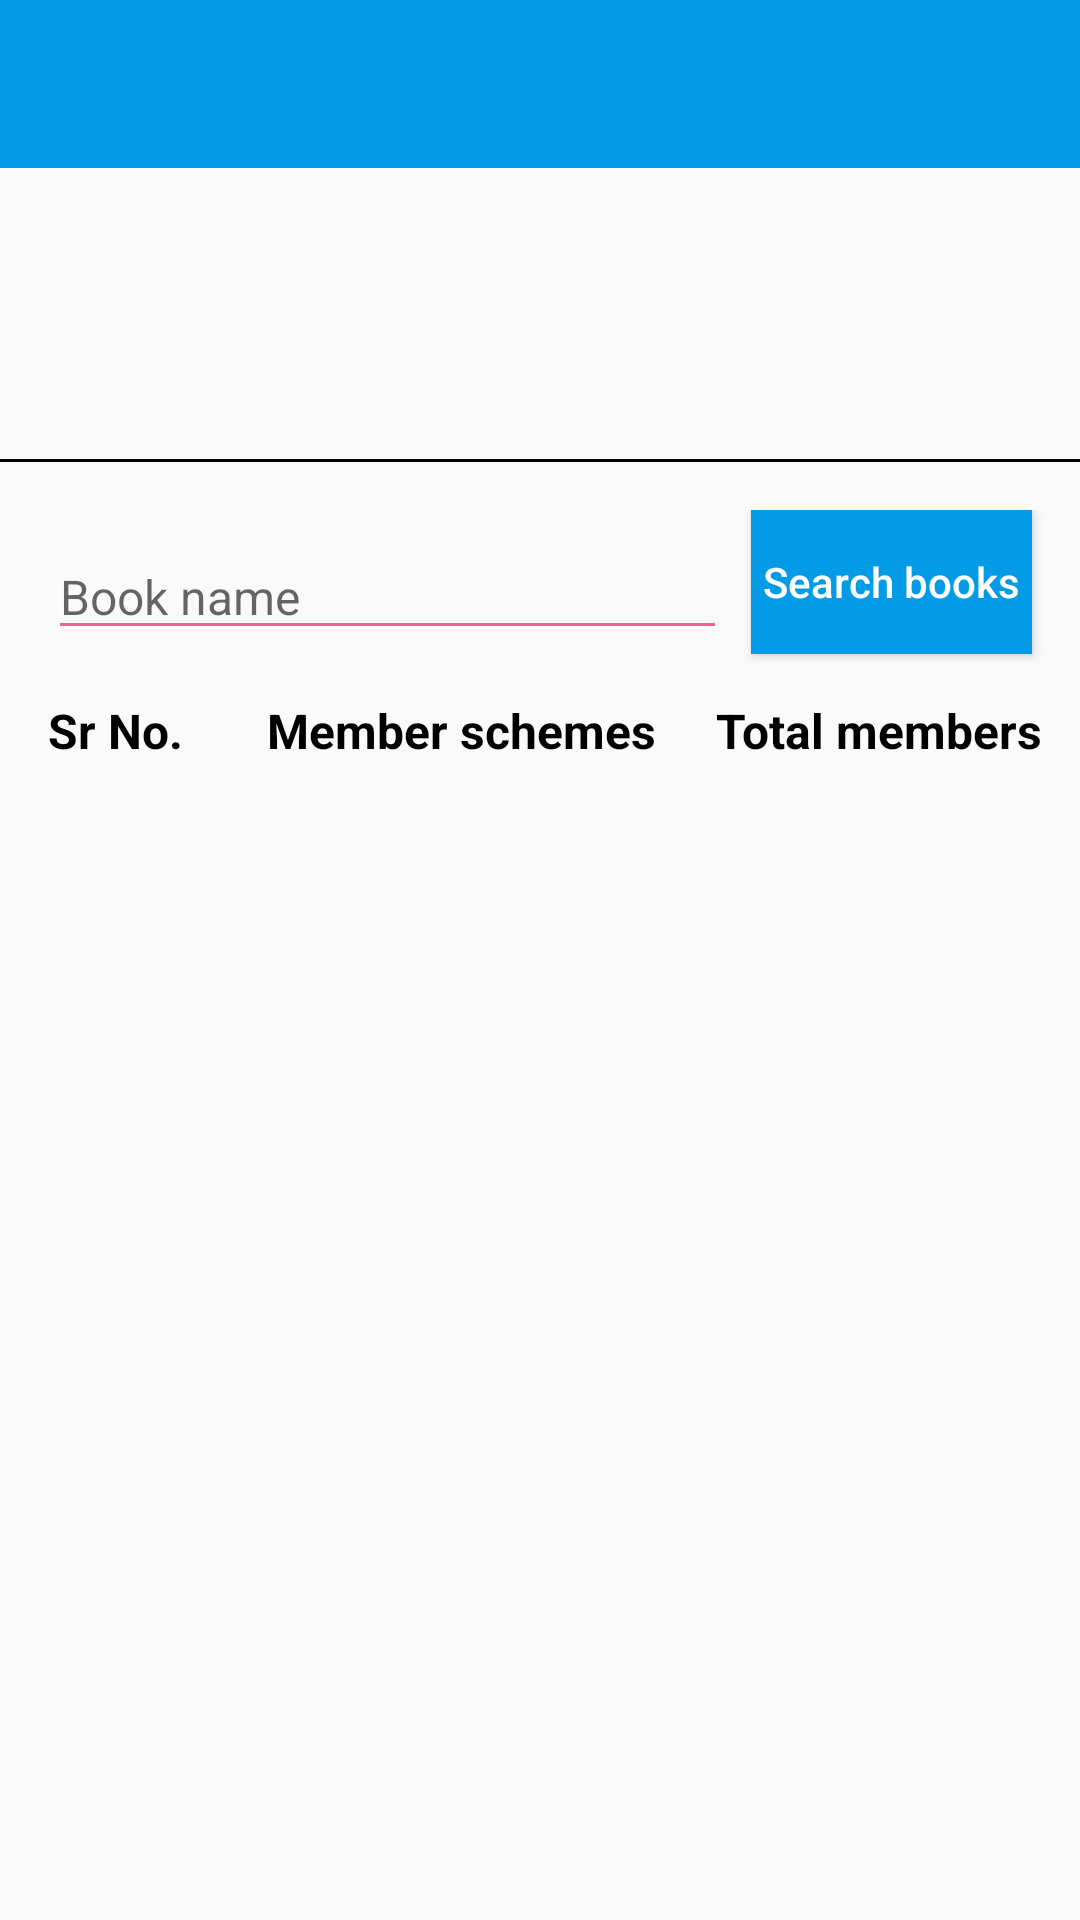

Produce the Android XML layout that renders to this screen, including the resource entries it uses.
<!-- AndroidManifest.xml: activity theme NoActionBar -->
<!-- res/layout/activity_member.xml -->
<?xml version="1.0" encoding="utf-8"?>
<LinearLayout xmlns:android="http://schemas.android.com/apk/res/android"
    xmlns:tools="http://schemas.android.com/tools"
    android:layout_width="match_parent"
    android:layout_height="match_parent"
    android:orientation="vertical">

    <android.support.v7.widget.Toolbar
        android:id="@+id/toobar"
        android:layout_width="match_parent"
        android:layout_height="wrap_content"
        android:background="@color/colorPrimary">

        <RelativeLayout
            android:layout_width="match_parent"
            android:layout_height="wrap_content">
            <TextView
                android:id="@+id/tv_title"
                android:layout_width="wrap_content"
                android:layout_height="wrap_content"
                android:ellipsize="end"
                android:gravity="start"
                android:singleLine="true"
                android:textColor="@color/white"
                android:textSize="@dimen/s16sp" />

            <TextView
                android:id="@+id/tv_title_2"
                android:layout_width="wrap_content"
                android:layout_height="wrap_content"
                android:layout_below="@id/tv_title"
                android:gravity="start"
                android:textColor="@color/white"
                android:textSize="@dimen/s16sp" />
        </RelativeLayout>

    </android.support.v7.widget.Toolbar>

    <RelativeLayout
        android:layout_width="match_parent"
        android:layout_height="wrap_content"
        android:layout_marginLeft="@dimen/d8dp"
        android:layout_marginStart="@dimen/d8dp">

        <ImageView
            android:id="@+id/ivLibraryLogo"
            android:layout_width="@dimen/d50dp"
            android:layout_height="@dimen/d50dp"
            android:layout_centerVertical="true"
            android:layout_marginEnd="@dimen/d8dp"
            android:layout_marginRight="@dimen/d8dp" />

        <TextView
            android:id="@+id/tvLibraryAddress1"
            android:layout_width="wrap_content"
            android:layout_height="wrap_content"
            android:layout_marginTop="@dimen/d8dp"
            android:layout_toEndOf="@id/ivLibraryLogo"
            android:layout_toRightOf="@id/ivLibraryLogo"
            android:singleLine="true"
            android:textColor="@color/black"
            android:textSize="@dimen/s16sp" />

        <TextView
            android:id="@+id/tvLibraryFinancialYear"
            android:layout_width="wrap_content"
            android:layout_height="wrap_content"
            android:layout_alignParentEnd="true"
            android:layout_alignParentRight="true"
            android:layout_marginEnd="@dimen/d8dp"
            android:layout_marginRight="@dimen/d8dp"
            android:layout_alignTop="@id/tvLibraryContact"
            android:singleLine="true"
            android:textColor="@color/red"
            android:textSize="@dimen/s16sp" />

        <TextView
            android:id="@+id/tvLibraryAddress2"
            android:layout_width="wrap_content"
            android:layout_height="wrap_content"
            android:layout_below="@id/tvLibraryAddress1"
            android:layout_marginTop="@dimen/d8dp"
            android:layout_toEndOf="@id/ivLibraryLogo"
            android:layout_toRightOf="@id/ivLibraryLogo"
            android:singleLine="true"
            android:textColor="@color/black"
            android:textSize="@dimen/s16sp" />

        <TextView
            android:id="@+id/tvLibraryMCity"
            android:layout_width="wrap_content"
            android:layout_height="wrap_content"
            android:layout_alignBottom="@id/tvLibraryAddress2"
            android:layout_alignTop="@id/tvLibraryAddress2"
            android:layout_marginLeft="@dimen/d8dp"
            android:layout_marginStart="@dimen/d8dp"
            android:layout_toEndOf="@id/tvLibraryAddress2"
            android:layout_toRightOf="@id/tvLibraryAddress2"
            android:singleLine="true"
            android:textColor="@color/black"
            android:textSize="@dimen/s16sp"
            android:textStyle="bold" />

        <TextView
            android:id="@+id/tvLibraryPin"
            android:layout_width="wrap_content"
            android:layout_height="wrap_content"
            android:layout_alignBottom="@id/tvLibraryMCity"
            android:layout_alignTop="@id/tvLibraryMCity"
            android:layout_toEndOf="@id/tvLibraryMCity"
            android:layout_toRightOf="@id/tvLibraryMCity"
            android:singleLine="true"
            android:textColor="@color/black"
            android:textSize="@dimen/s16sp" />

        <TextView
            android:id="@+id/tvLibraryContact"
            android:layout_width="wrap_content"
            android:layout_height="wrap_content"
            android:layout_alignLeft="@id/tvLibraryAddress2"
            android:layout_alignStart="@id/tvLibraryAddress2"
            android:layout_below="@id/tvLibraryAddress2"
            android:layout_marginTop="@dimen/d8dp"
            android:singleLine="true"
            android:textColor="@color/black"
            android:textSize="@dimen/s16sp" />
    </RelativeLayout>

    <View
        android:id="@+id/view"
        android:layout_width="match_parent"
        android:layout_height="@dimen/d1dp"
        android:layout_marginBottom="@dimen/d8dp"
        android:layout_marginTop="@dimen/d8dp"
        android:background="@android:color/black" />

    <RelativeLayout
        android:layout_width="match_parent"
        android:layout_height="wrap_content"
        android:layout_margin="@dimen/d8dp"
        android:focusableInTouchMode="true">

        <EditText
            android:id="@+id/etSeachBook"
            android:layout_width="match_parent"
            android:layout_height="wrap_content"
            android:layout_margin="@dimen/d8dp"
            android:layout_toLeftOf="@id/btnSearch"
            android:layout_toStartOf="@id/btnSearch"
            android:backgroundTint="@color/pink"
            android:hint="@string/book_name"
            android:singleLine="true"
            android:textSize="@dimen/s16sp" />

        <Button
            android:id="@+id/btnSearch"
            android:layout_width="wrap_content"
            android:layout_height="wrap_content"
            android:layout_alignParentEnd="true"
            android:layout_alignParentRight="true"
            android:layout_marginEnd="@dimen/d8dp"
            android:layout_marginRight="@dimen/d8dp"
            android:background="@color/colorPrimary"
            android:padding="@dimen/d4dp"
            android:text="@string/search_books"
            android:textAllCaps="false"
            android:textColor="@color/white" />
    </RelativeLayout>

    <ScrollView
        android:layout_width="match_parent"
        android:layout_height="match_parent"
        android:layout_below="@id/relativeLayout2">

        <TableLayout
            android:id="@+id/table"
            android:layout_width="match_parent"
            android:layout_height="wrap_content"
            android:divider="?android:attr/dividerHorizontal"
            android:showDividers="middle"
            android:stretchColumns="*">

            <TableRow>

                <TextView
                    android:id="@+id/tv2"
                    android:layout_width="wrap_content"
                    android:layout_height="wrap_content"
                    android:layout_gravity="start"
                    android:layout_marginLeft="@dimen/d8dp"
                    android:gravity="end"
                    android:paddingStart="@dimen/d8dp"
                    android:text="@string/srno"
                    android:textColor="@color/black"
                    android:textSize="@dimen/s16sp"
                    android:textStyle="bold"
                    android:paddingLeft="@dimen/d8dp" />

                <TextView
                    android:id="@+id/tv3"
                    android:layout_width="wrap_content"
                    android:layout_height="wrap_content"
                    android:gravity="start"
                    android:text="@string/member_schemes"
                    android:textColor="@color/black"
                    android:textSize="@dimen/s16sp"
                    android:textStyle="bold" />

                <TextView
                    android:id="@+id/tv4"
                    android:layout_width="wrap_content"
                    android:layout_height="wrap_content"
                    android:gravity="start"
                    android:text="@string/total_members"
                    android:textColor="@color/black"
                    android:textSize="@dimen/s16sp"
                    android:textStyle="bold" />
            </TableRow>
        </TableLayout>
    </ScrollView>
</LinearLayout>
<!-- resources referenced by this layout -->
<resources>
  <color name="black">#000000</color>
  <color name="colorPrimary">#039BE5</color>
  <color name="pink">#F06292</color>
  <color name="red">#ffff0000</color>
  <color name="white">#FFFFFF</color>
  <dimen name="d1dp">1dp</dimen>
  <dimen name="d4dp">4dp</dimen>
  <dimen name="d50dp">50dp</dimen>
  <dimen name="d8dp">8dp</dimen>
  <dimen name="s16sp">16sp</dimen>
  <string name="book_name">Book name</string>
  <string name="member_schemes">Member schemes</string>
  <string name="search_books">Search books</string>
  <string name="srno">Sr No.</string>
  <string name="total_members">Total members</string>
  <style name="NoActionBar" parent="Theme.AppCompat.Light.NoActionBar">
          <item name="colorPrimary">@color/colorPrimary</item>
          <item name="colorPrimaryDark">@color/colorPrimaryDark</item>
          <item name="windowNoTitle">true</item>
          <item name="android:windowNoTitle">true</item>
      </style>
  <color name="colorPrimaryDark">#0277BD</color>
</resources>
